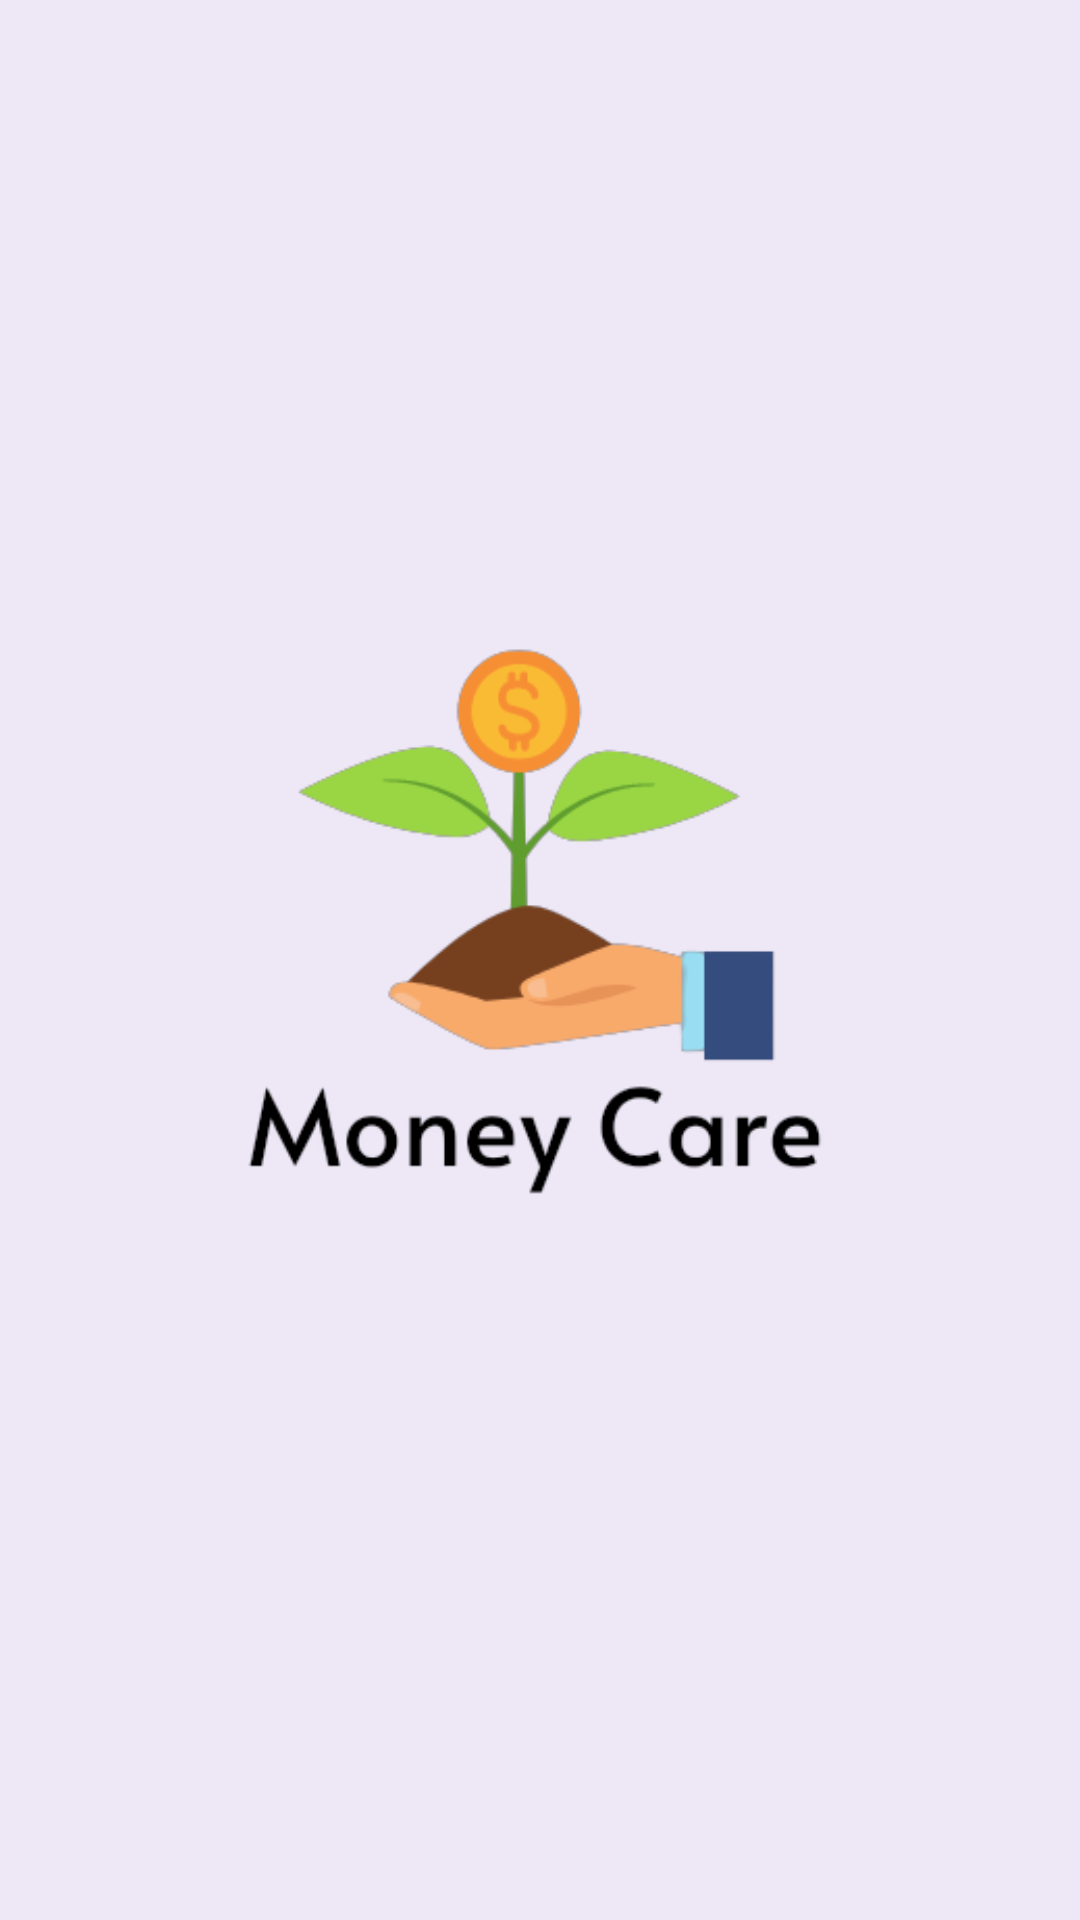

Produce the Android XML layout that renders to this screen, including the resource entries it uses.
<!-- AndroidManifest.xml: activity theme Theme.MoneyCare.NoActionBar -->
<!-- res/layout/activity_splash.xml -->
<?xml version="1.0" encoding="utf-8"?>
<androidx.constraintlayout.widget.ConstraintLayout xmlns:android="http://schemas.android.com/apk/res/android"
    xmlns:app="http://schemas.android.com/apk/res-auto"
    xmlns:tools="http://schemas.android.com/tools"
    android:layout_width="match_parent"
    android:layout_height="match_parent"
    tools:context=".SplashActivity">

    <ImageView
        android:id="@+id/imageView3"
        android:layout_width="210dp"
        android:layout_height="202dp"
        android:foregroundGravity="center_horizontal|center_vertical"
        app:layout_constraintBottom_toBottomOf="parent"
        app:layout_constraintEnd_toEndOf="parent"
        app:layout_constraintHorizontal_bias="0.497"
        app:layout_constraintStart_toStartOf="parent"
        app:layout_constraintTop_toTopOf="parent"
        app:layout_constraintVertical_bias="0.465"
        app:srcCompat="@mipmap/money_care_logo" />

</androidx.constraintlayout.widget.ConstraintLayout>
<!-- resources referenced by this layout -->
<resources>
  <!-- mipmap money_care_logo: png bitmap (mipmap-xxxhdpi, 22558 bytes) -->
  <style name="Theme.MoneyCare.NoActionBar">
          <item name="windowActionBar">false</item>
          <item name="windowNoTitle">true</item>
      </style>
</resources>
